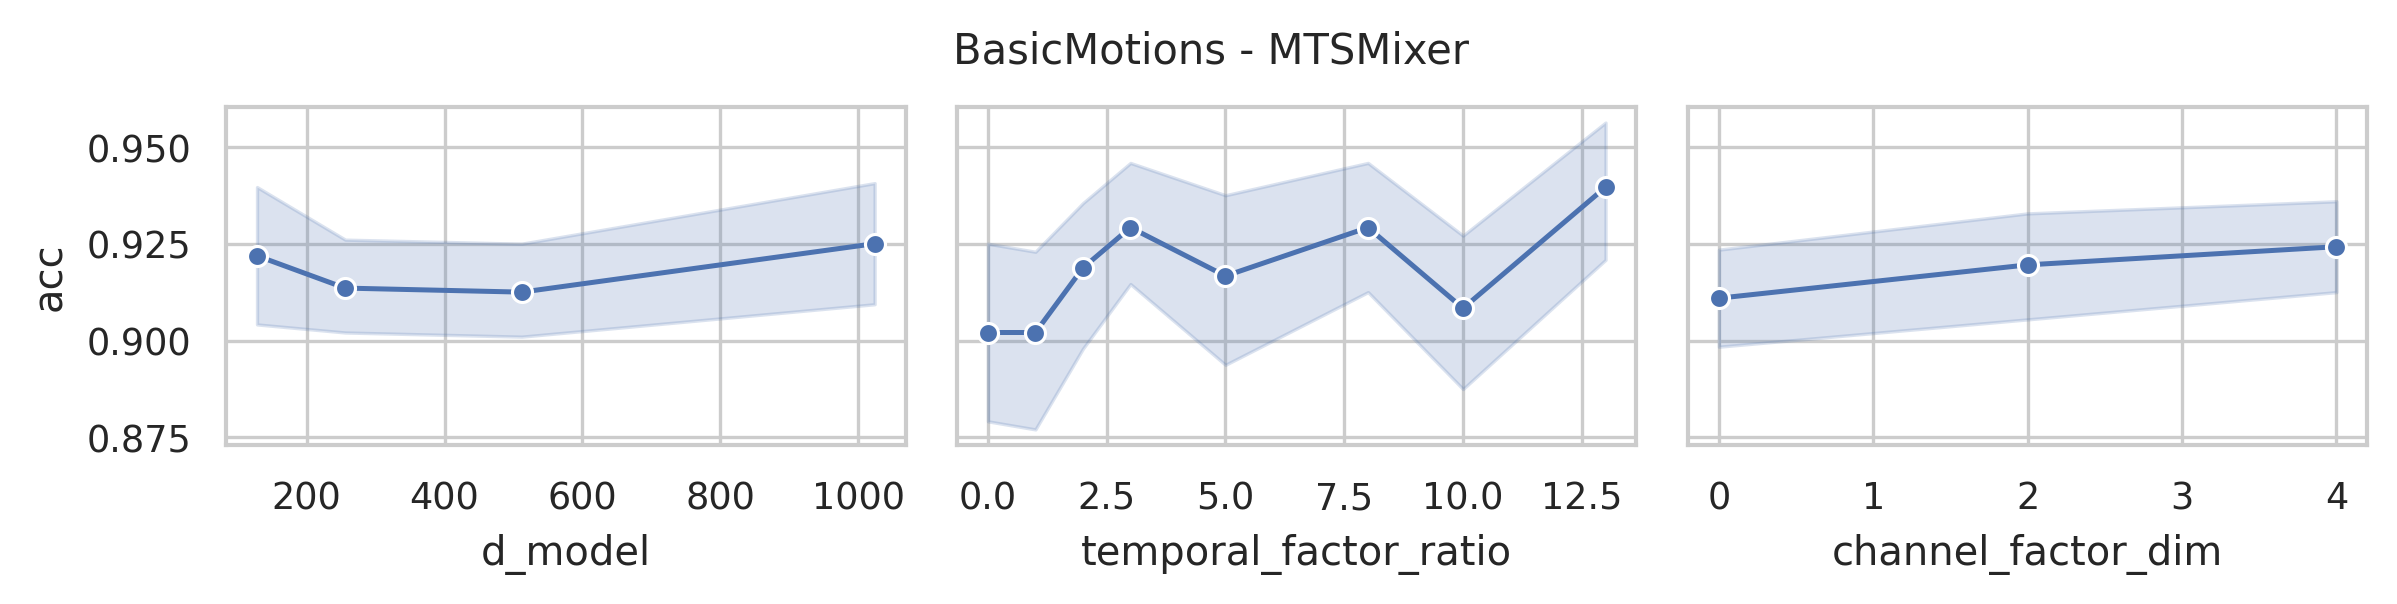

The table this chart was drawn from, first rows:
data_name, model, seq_len, n_layers, d_model, use_temporal_interaction, temporal_factor_ratio, use_channel_interaction, channel_factor_dim, revIn, norm, individual, acc, model_params, model_size (MB)
BasicMotions, MTSMixer, 100, 2, 1024, True, 13, True, 4, False, True, False, 1.0, 438980, 1.72
BasicMotions, MTSMixer, 100, 2, 1024, True, 10, True, 4, False, True, False, 0.95, 432836, 1.69
BasicMotions, MTSMixer, 100, 2, 1024, True, 8, True, 4, False, True, False, 0.925, 428740, 1.67
BasicMotions, MTSMixer, 100, 2, 1024, True, 5, True, 4, False, True, False, 0.95, 422596, 1.63
BasicMotions, MTSMixer, 100, 2, 1024, True, 3, True, 4, False, True, False, 0.95, 418500, 1.61
BasicMotions, MTSMixer, 100, 2, 1024, True, 2, True, 4, False, True, False, 0.925, 416452, 1.6
BasicMotions, MTSMixer, 100, 2, 1024, True, 1, True, 4, False, True, False, 0.9, 414404, 1.59
BasicMotions, MTSMixer, 100, 2, 1024, False, 0, True, 4, False, True, False, 0.9, 414404, 1.59
BasicMotions, MTSMixer, 100, 2, 1024, True, 13, True, 2, False, True, False, 0.925, 438928, 1.72
BasicMotions, MTSMixer, 100, 2, 1024, True, 10, True, 2, False, True, False, 0.875, 432784, 1.69
BasicMotions, MTSMixer, 100, 2, 1024, True, 8, True, 2, False, True, False, 0.975, 428688, 1.67
BasicMotions, MTSMixer, 100, 2, 1024, True, 5, True, 2, False, True, False, 0.975, 422544, 1.63
BasicMotions, MTSMixer, 100, 2, 1024, True, 3, True, 2, False, True, False, 0.925, 418448, 1.61
BasicMotions, MTSMixer, 100, 2, 1024, True, 2, True, 2, False, True, False, 0.95, 416400, 1.6
BasicMotions, MTSMixer, 100, 2, 1024, True, 1, True, 2, False, True, False, 0.95, 414352, 1.59
BasicMotions, MTSMixer, 100, 2, 1024, False, 0, True, 2, False, True, False, 0.95, 414352, 1.59
BasicMotions, MTSMixer, 100, 2, 1024, True, 13, False, 0, False, True, False, 0.925, 438864, 1.72
BasicMotions, MTSMixer, 100, 2, 1024, True, 10, False, 0, False, True, False, 0.925, 432720, 1.68
BasicMotions, MTSMixer, 100, 2, 1024, True, 8, False, 0, False, True, False, 0.9, 428624, 1.66
BasicMotions, MTSMixer, 100, 2, 1024, True, 5, False, 0, False, True, False, 0.9, 422480, 1.63
BasicMotions, MTSMixer, 100, 2, 1024, True, 3, False, 0, False, True, False, 0.95, 418384, 1.61
BasicMotions, MTSMixer, 100, 2, 1024, True, 2, False, 0, False, True, False, 0.925, 416336, 1.6
BasicMotions, MTSMixer, 100, 2, 1024, True, 1, False, 0, False, True, False, 0.825, 414288, 1.59
BasicMotions, MTSMixer, 100, 2, 1024, False, 0, False, 0, False, True, False, 0.825, 414288, 1.59
BasicMotions, MTSMixer, 100, 2, 512, True, 13, True, 4, False, True, False, 0.9, 220868, 0.89
BasicMotions, MTSMixer, 100, 2, 512, True, 10, True, 4, False, True, False, 0.925, 217796, 0.87
BasicMotions, MTSMixer, 100, 2, 512, True, 8, True, 4, False, True, False, 0.9, 215748, 0.85
BasicMotions, MTSMixer, 100, 2, 512, True, 5, True, 4, False, True, False, 0.95, 212676, 0.83
BasicMotions, MTSMixer, 100, 2, 512, True, 3, True, 4, False, True, False, 0.9, 210628, 0.82
BasicMotions, MTSMixer, 100, 2, 512, True, 2, True, 4, False, True, False, 0.85, 209604, 0.81
BasicMotions, MTSMixer, 100, 2, 512, True, 1, True, 4, False, True, False, 0.95, 208580, 0.8
BasicMotions, MTSMixer, 100, 2, 512, False, 0, True, 4, False, True, False, 0.95, 208580, 0.8
BasicMotions, MTSMixer, 100, 2, 512, True, 13, True, 2, False, True, False, 0.95, 220816, 0.89
BasicMotions, MTSMixer, 100, 2, 512, True, 10, True, 2, False, True, False, 0.95, 217744, 0.87
BasicMotions, MTSMixer, 100, 2, 512, True, 8, True, 2, False, True, False, 0.95, 215696, 0.85
BasicMotions, MTSMixer, 100, 2, 512, True, 5, True, 2, False, True, False, 0.875, 212624, 0.83
BasicMotions, MTSMixer, 100, 2, 512, True, 3, True, 2, False, True, False, 0.9, 210576, 0.82
BasicMotions, MTSMixer, 100, 2, 512, True, 2, True, 2, False, True, False, 0.925, 209552, 0.81
BasicMotions, MTSMixer, 100, 2, 512, True, 1, True, 2, False, True, False, 0.875, 208528, 0.8
BasicMotions, MTSMixer, 100, 2, 512, False, 0, True, 2, False, True, False, 0.875, 208528, 0.8
BasicMotions, MTSMixer, 100, 2, 512, True, 13, False, 0, False, True, False, 0.925, 220752, 0.88
BasicMotions, MTSMixer, 100, 2, 512, True, 10, False, 0, False, True, False, 0.875, 217680, 0.86
BasicMotions, MTSMixer, 100, 2, 512, True, 8, False, 0, False, True, False, 0.875, 215632, 0.85
BasicMotions, MTSMixer, 100, 2, 512, True, 5, False, 0, False, True, False, 0.9, 212560, 0.83
BasicMotions, MTSMixer, 100, 2, 512, True, 3, False, 0, False, True, False, 0.95, 210512, 0.82
BasicMotions, MTSMixer, 100, 2, 512, True, 2, False, 0, False, True, False, 0.95, 209488, 0.81
BasicMotions, MTSMixer, 100, 2, 512, True, 1, False, 0, False, True, False, 0.9, 208464, 0.8
BasicMotions, MTSMixer, 100, 2, 512, False, 0, False, 0, False, True, False, 0.9, 208464, 0.8
BasicMotions, MTSMixer, 100, 2, 256, True, 13, True, 4, False, True, False, 0.975, 111812, 0.47
BasicMotions, MTSMixer, 100, 2, 256, True, 10, True, 4, False, True, False, 0.9, 110276, 0.46
BasicMotions, MTSMixer, 100, 2, 256, True, 8, True, 4, False, True, False, 0.925, 109252, 0.45
BasicMotions, MTSMixer, 100, 2, 256, True, 5, True, 4, False, True, False, 0.925, 107716, 0.43
BasicMotions, MTSMixer, 100, 2, 256, True, 3, True, 4, False, True, False, 0.9, 106692, 0.42
BasicMotions, MTSMixer, 100, 2, 256, True, 2, True, 4, False, True, False, 0.9, 106180, 0.42
BasicMotions, MTSMixer, 100, 2, 256, True, 1, True, 4, False, True, False, 0.9, 105668, 0.41
BasicMotions, MTSMixer, 100, 2, 256, False, 0, True, 4, False, True, False, 0.9, 105668, 0.41
BasicMotions, MTSMixer, 100, 2, 256, True, 13, True, 2, False, True, False, 0.95, 111760, 0.47
BasicMotions, MTSMixer, 100, 2, 256, True, 10, True, 2, False, True, False, 0.95, 110224, 0.46
BasicMotions, MTSMixer, 100, 2, 256, True, 8, True, 2, False, True, False, 0.9, 109200, 0.45
BasicMotions, MTSMixer, 100, 2, 256, True, 5, True, 2, False, True, False, 0.85, 107664, 0.43
... 36 more rows
